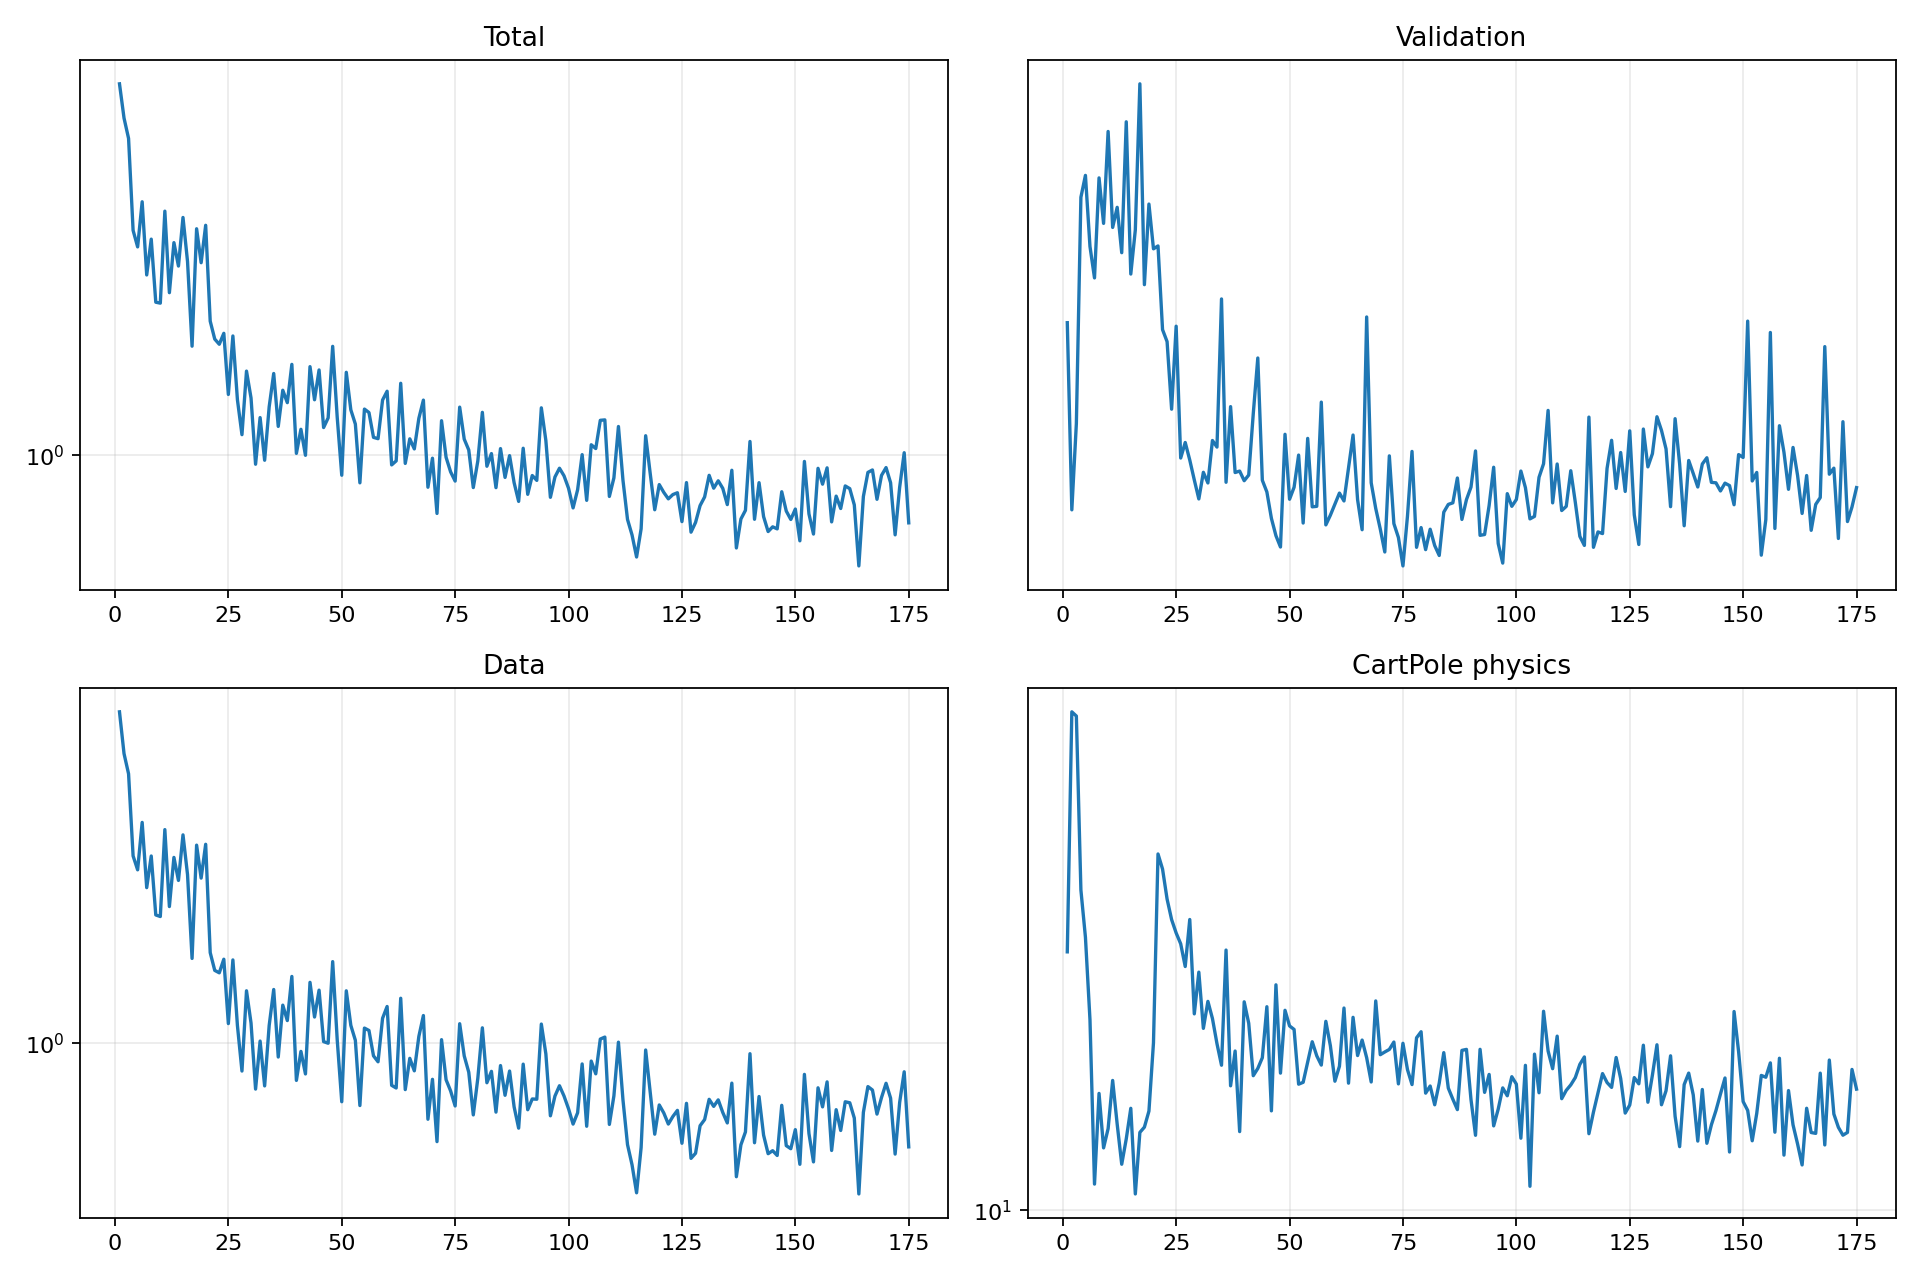

The table this chart was drawn from, first rows:
epoch, validation_forecast_mse, train_total, train_data, train_cartpole_physics, train_rotation_physics
1, 3.431, 6.063, 5.843, 22, 0.0
2, 2.125, 5.135, 4.678, 45.78, 0.0
3, 2.65, 4.653, 4.201, 45.19, 0.0
4, 4.729, 2.978, 2.713, 26.58, 0.0
5, 5.002, 2.749, 2.519, 23.01, 0.0
6, 4.17, 3.422, 3.243, 17.89, 0.0
7, 3.847, 2.399, 2.291, 10.83, 0.0
8, 4.97, 2.855, 2.712, 14.28, 0.0
9, 4.423, 2.102, 1.981, 12.09, 0.0
10, 5.596, 2.093, 1.964, 12.83, 0.0
11, 4.378, 3.269, 3.121, 14.86, 0.0
12, 4.609, 2.201, 2.071, 13, 0.0
13, 4.104, 2.806, 2.691, 11.5, 0.0
14, 5.737, 2.505, 2.381, 12.43, 0.0
15, 3.886, 3.171, 3.035, 13.65, 0.0
16, 4.351, 2.561, 2.456, 10.51, 0.0
17, 6.322, 1.698, 1.572, 12.68, 0.0
18, 3.782, 3.002, 2.873, 12.88, 0.0
19, 4.648, 2.546, 2.411, 13.53, 0.0
20, 4.145, 3.053, 2.886, 16.67, 0.0
21, 4.175, 1.917, 1.621, 29.66, 0.0
22, 3.37, 1.758, 1.475, 28.33, 0.0
23, 3.269, 1.714, 1.456, 25.85, 0.0
24, 2.75, 1.808, 1.565, 24.28, 0.0
25, 3.4, 1.344, 1.111, 23.31, 0.0
26, 2.426, 1.785, 1.559, 22.55, 0.0
27, 2.525, 1.31, 1.099, 21.04, 0.0
28, 2.414, 1.106, 0.8626, 24.29, 0.0
29, 2.294, 1.505, 1.323, 18.21, 0.0
30, 2.185, 1.321, 1.114, 20.68, 0.0
31, 2.339, 0.9578, 0.7836, 17.42, 0.0
32, 2.276, 1.201, 1.012, 18.91, 0.0
33, 2.538, 0.9765, 0.797, 17.95, 0.0
34, 2.495, 1.266, 1.099, 16.62, 0.0
35, 3.646, 1.488, 1.332, 15.56, 0.0
36, 2.281, 1.151, 0.9295, 22.12, 0.0
37, 2.767, 1.372, 1.225, 14.62, 0.0
38, 2.338, 1.291, 1.129, 16.25, 0.0
39, 2.347, 1.555, 1.428, 12.71, 0.0
40, 2.29, 1.01, 0.8207, 18.89, 0.0
41, 2.323, 1.135, 0.9579, 17.69, 0.0
42, 2.718, 1, 0.8494, 15.08, 0.0
43, 3.134, 1.538, 1.384, 15.41, 0.0
44, 2.292, 1.309, 1.15, 15.93, 0.0
45, 2.225, 1.513, 1.327, 18.61, 0.0
46, 2.079, 1.144, 1.009, 13.54, 0.0
47, 1.989, 1.199, 1, 19.89, 0.0
48, 1.932, 1.697, 1.545, 15.19, 0.0
49, 2.578, 1.203, 1.019, 18.41, 0.0
50, 2.183, 0.9082, 0.7327, 17.55, 0.0
51, 2.251, 1.496, 1.323, 17.36, 0.0
52, 2.445, 1.247, 1.1, 14.69, 0.0
53, 2.055, 1.164, 1.016, 14.77, 0.0
54, 2.551, 0.8752, 0.718, 15.72, 0.0
55, 2.142, 1.252, 1.085, 16.72, 0.0
56, 2.144, 1.231, 1.071, 16.02, 0.0
57, 2.8, 1.091, 0.9355, 15.57, 0.0
58, 2.045, 1.084, 0.9064, 17.8, 0.0
59, 2.096, 1.308, 1.143, 16.52, 0.0
60, 2.156, 1.365, 1.217, 14.82, 0.0
... 115 more rows
